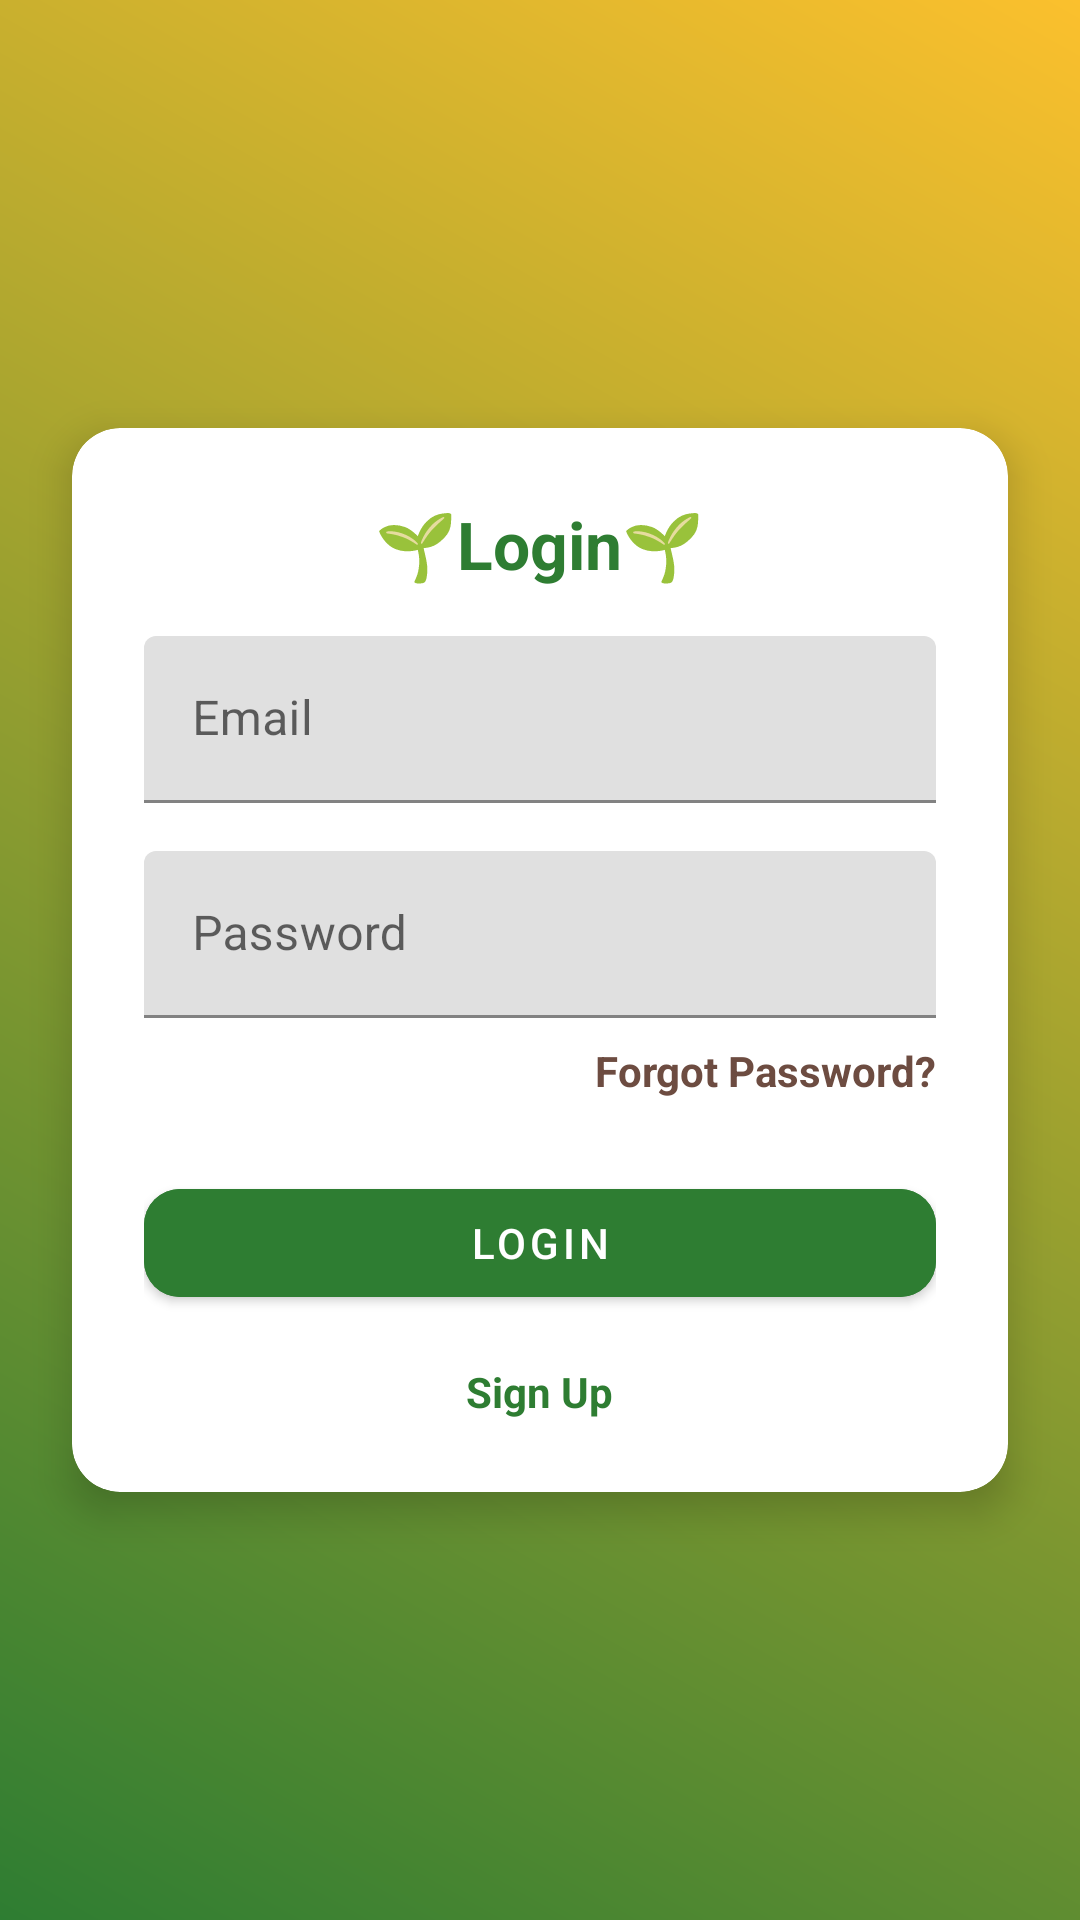

The Android layout XML behind this screen, and the referenced resources:
<!-- AndroidManifest.xml: activity theme Theme.AgriVerse -->
<!-- res/layout/activity_login.xml -->
<androidx.constraintlayout.widget.ConstraintLayout
    xmlns:android="http://schemas.android.com/apk/res/android"
    xmlns:app="http://schemas.android.com/apk/res-auto"
    android:layout_width="match_parent"
    android:layout_height="match_parent"
    android:background="@drawable/bg_gradiant">


    <com.google.android.material.card.MaterialCardView
        android:id="@+id/cardLogin"
        android:layout_width="0dp"
        android:layout_height="wrap_content"
        android:layout_margin="24dp"
        app:cardCornerRadius="16dp"
        app:cardElevation="8dp"
        app:layout_constraintTop_toTopOf="parent"
        app:layout_constraintBottom_toBottomOf="parent"
        app:layout_constraintStart_toStartOf="parent"
        app:layout_constraintEnd_toEndOf="parent">

        <LinearLayout
            android:layout_width="match_parent"
            android:layout_height="wrap_content"
            android:orientation="vertical"
            android:padding="24dp">

            
            <TextView
                android:id="@+id/tvTitle"
                android:layout_width="wrap_content"
                android:layout_height="wrap_content"
                android:text="🌱Login🌱"
                android:textSize="22sp"
                android:textStyle="bold"
                android:textColor="#2E7D32"
                android:layout_gravity="center"/>

            
            <com.google.android.material.textfield.TextInputLayout
                android:layout_width="match_parent"
                android:layout_height="wrap_content"
                android:layout_marginTop="16dp">

                <com.google.android.material.textfield.TextInputEditText
                    android:id="@+id/etEmail"
                    android:layout_width="match_parent"
                    android:layout_height="wrap_content"
                    android:hint="Email"
                    android:inputType="textEmailAddress"/>
            </com.google.android.material.textfield.TextInputLayout>

            
            <com.google.android.material.textfield.TextInputLayout
                android:layout_width="match_parent"
                android:layout_height="wrap_content"
                android:layout_marginTop="16dp">

                <com.google.android.material.textfield.TextInputEditText
                    android:id="@+id/etPassword"
                    android:layout_width="match_parent"
                    android:layout_height="wrap_content"
                    android:hint="Password"
                    android:inputType="textPassword"/>
            </com.google.android.material.textfield.TextInputLayout>

            
            <TextView
                android:id="@+id/tvForgotPassword"
                android:layout_width="wrap_content"
                android:layout_height="wrap_content"
                android:text="Forgot Password?"
                android:textColor="#6D4C41"
                android:textStyle="bold"
                android:layout_gravity="end"
                android:layout_marginTop="8dp"/>

            
            <com.google.android.material.button.MaterialButton
                android:id="@+id/btnLogin"
                android:layout_width="match_parent"
                android:layout_height="wrap_content"
                android:text="Login"
                android:backgroundTint="#2E7D32"
                android:textColor="#FFFFFF"
                app:cornerRadius="12dp"
                android:layout_marginTop="24dp"/>
            <TextView
                android:id="@+id/tvSignUp"
                android:layout_width="wrap_content"
                android:layout_height="wrap_content"
                android:text="Sign Up"
                android:textColor="#2E7D32"
                android:textStyle="bold"
                android:layout_gravity="center"
                android:layout_marginTop="16dp"
                android:clickable="true"
                android:focusable="true"
                android:foreground="?attr/selectableItemBackground"/>
        </LinearLayout>
    </com.google.android.material.card.MaterialCardView>
</androidx.constraintlayout.widget.ConstraintLayout>
<!-- resources referenced by this layout -->
<resources>
  <!-- drawable bg_gradiant (drawable) -->
  <shape xmlns:android="http://schemas.android.com/apk/res/android" android:shape="rectangle">
      <gradient
          android:startColor="#2E7D32"
          android:endColor="#FBC02D"
          android:angle="45"/>
  </shape>
  <style name="Theme.AgriVerse" parent="Theme.MaterialComponents.DayNight.NoActionBar">
          
      </style>
</resources>
